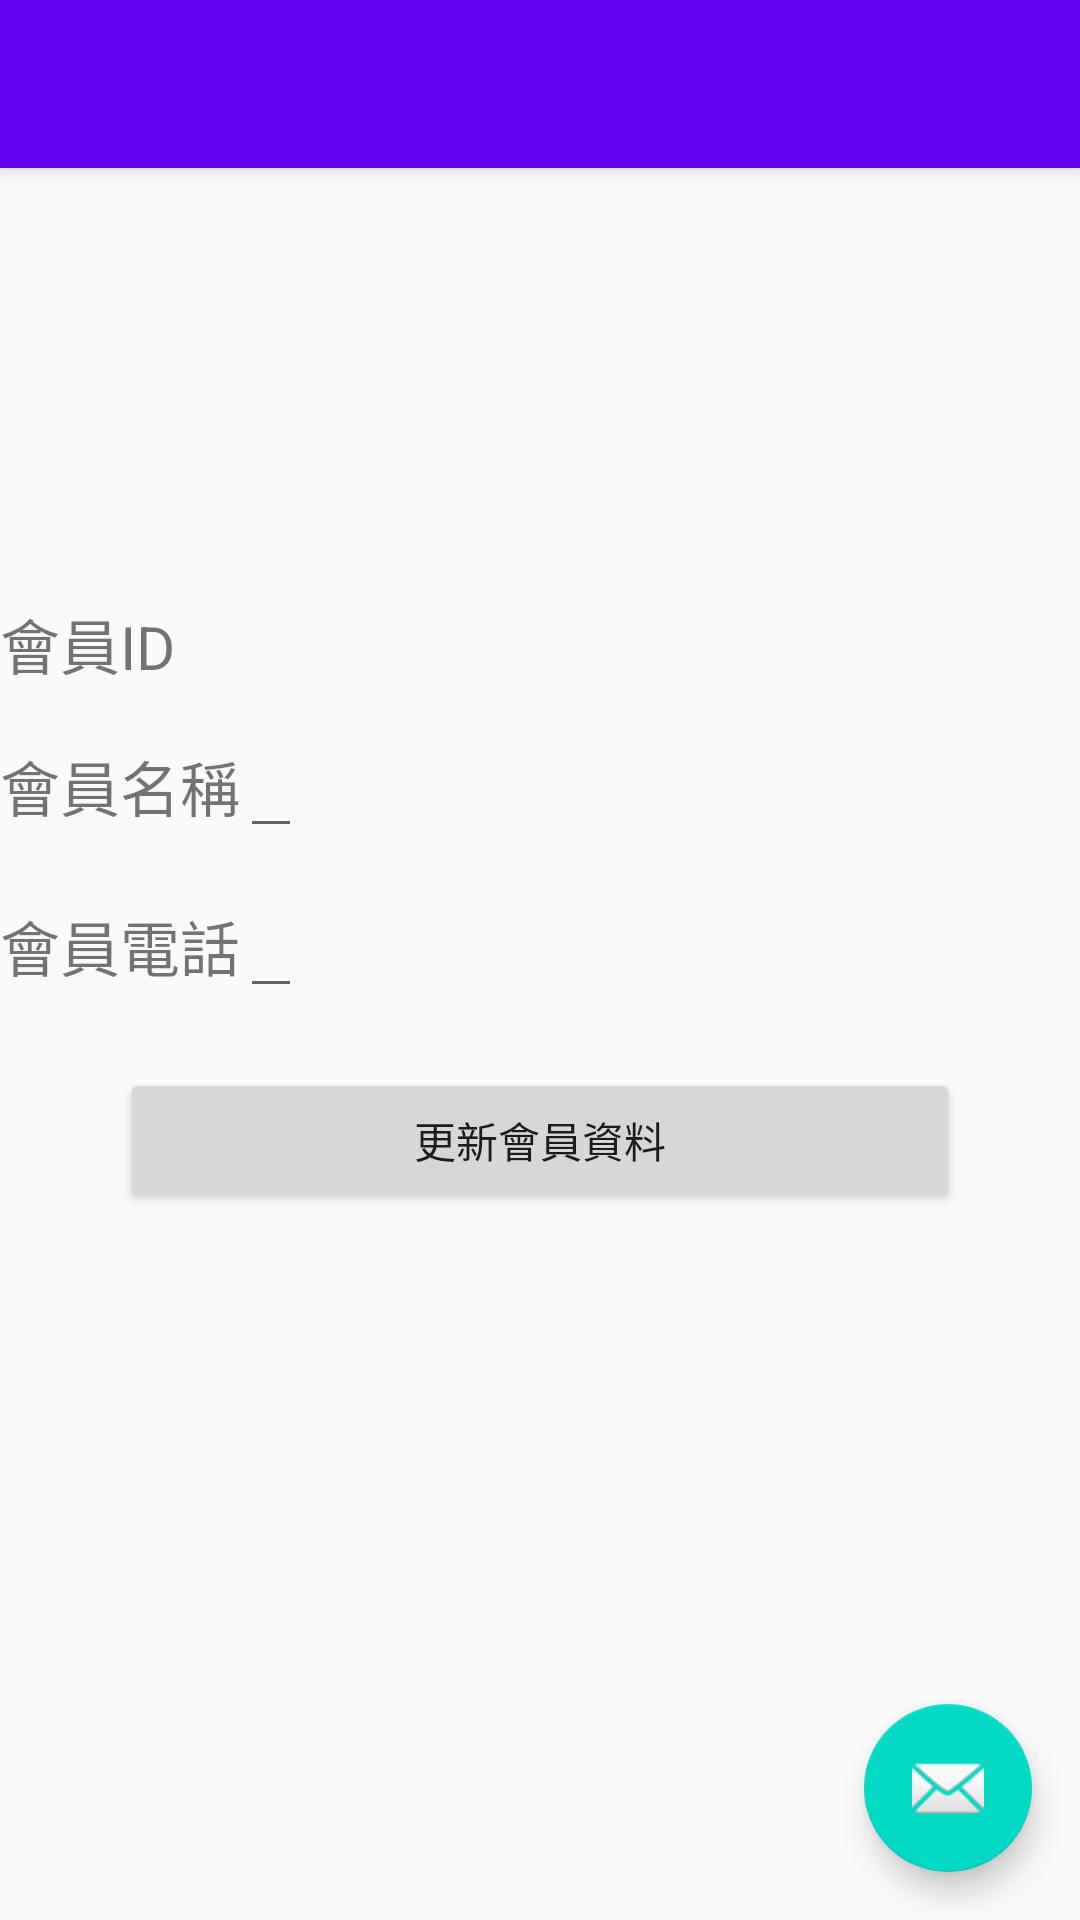

Android layout source for this screen:
<!-- AndroidManifest.xml: application theme AppTheme -->
<!-- res/layout/activity_member.xml -->
<?xml version="1.0" encoding="utf-8"?>
<androidx.coordinatorlayout.widget.CoordinatorLayout
        xmlns:android="http://schemas.android.com/apk/res/android"
        xmlns:app="http://schemas.android.com/apk/res-auto"
        xmlns:tools="http://schemas.android.com/tools"
        android:layout_width="match_parent"
        android:layout_height="match_parent"
        tools:context=".MemberActivity">

    <com.google.android.material.appbar.AppBarLayout
            android:layout_height="wrap_content"
            android:layout_width="match_parent"
            android:theme="@style/AppTheme.AppBarOverlay">

        <androidx.appcompat.widget.Toolbar
                android:id="@+id/toolbar"
                android:layout_width="match_parent"
                android:layout_height="?attr/actionBarSize"
                android:background="?attr/colorPrimary"
                app:popupTheme="@style/AppTheme.PopupOverlay"/>

    </com.google.android.material.appbar.AppBarLayout>

    <include layout="@layout/content_member"/>

    <com.google.android.material.floatingactionbutton.FloatingActionButton
            android:id="@+id/fab"
            android:layout_width="wrap_content"
            android:layout_height="wrap_content"
            android:layout_gravity="bottom|end"
            android:layout_margin="@dimen/fab_margin"
            app:srcCompat="@android:drawable/ic_dialog_email"/>

</androidx.coordinatorlayout.widget.CoordinatorLayout>
<!-- res/layout/content_member.xml (included above) -->
<?xml version="1.0" encoding="utf-8"?>
<android.support.constraint.ConstraintLayout xmlns:android="http://schemas.android.com/apk/res/android"
        xmlns:app="http://schemas.android.com/apk/res-auto"
        xmlns:tools="http://schemas.android.com/tools"
        android:layout_width="match_parent"
        android:layout_height="match_parent">

    <LinearLayout
            android:layout_width="match_parent"
            android:layout_height="match_parent"
            android:orientation="vertical">

        <ImageView

                android:id="@+id/img"
                android:layout_width="150dp"
                android:layout_height="150dp"
                android:layout_gravity="center_horizontal"
                android:layout_marginTop="20dp"

                ></ImageView>

        <TextView
                android:id="@+id/idtext"
                android:layout_width="wrap_content"
                android:layout_height="wrap_content"
                android:layout_marginTop="30dp"
                android:text="會員ID"
                android:textSize="20dp"></TextView>

        <LinearLayout
                android:layout_width="wrap_content"
                android:layout_height="wrap_content"
                android:layout_marginTop="12dp"
                android:orientation="horizontal">

            <TextView
                    android:layout_width="wrap_content"
                    android:layout_height="wrap_content"
                    android:text="會員名稱"
                    android:textSize="20dp"></TextView>

            <EditText
                    android:id="@+id/nametext"

                    android:layout_width="wrap_content"
                    android:layout_height="wrap_content"
                    android:singleLine="true"></EditText>

        </LinearLayout>

        <LinearLayout
                android:layout_width="wrap_content"
                android:layout_height="wrap_content"
                android:layout_marginTop="12dp"
                android:orientation="horizontal">

            <TextView
                    android:layout_width="wrap_content"
                    android:layout_height="wrap_content"
                    android:text="會員電話"
                    android:textSize="20dp"></TextView>

            <EditText
                    android:id="@+id/pointtext"
                    android:layout_width="wrap_content"
                    android:layout_height="wrap_content"
                    android:singleLine="true"></EditText>

        </LinearLayout>

        <Button
                android:id="@+id/updatebtn"
                android:layout_width="match_parent"
                android:layout_height="wrap_content"
                android:layout_marginLeft="40dp"
                android:layout_marginTop="20dp"
                android:layout_marginRight="40dp"
                android:text="更新會員資料"></Button>

    </LinearLayout>


</android.support.constraint.ConstraintLayout>
<!-- resources referenced by this layout -->
<resources>
  <dimen name="fab_margin">16dp</dimen>
  <style name="AppTheme.AppBarOverlay" parent="ThemeOverlay.AppCompat.Dark.ActionBar" />
  <style name="AppTheme.PopupOverlay" parent="ThemeOverlay.AppCompat.Light" />
  <style name="AppTheme" parent="Theme.AppCompat.Light.DarkActionBar">
          
          <item name="colorPrimary">@color/colorPrimary</item>
          <item name="colorPrimaryDark">@color/colorPrimaryDark</item>
          <item name="colorAccent">@color/colorAccent</item>
      </style>
  <!-- not gathered from this repository: default colours our renderer supplied (Android Studio template values) -->
  <color name="colorPrimary">#FF6200EE</color>
  <color name="colorPrimaryDark">#FF3700B3</color>
  <color name="colorAccent">#FF03DAC5</color>
</resources>
